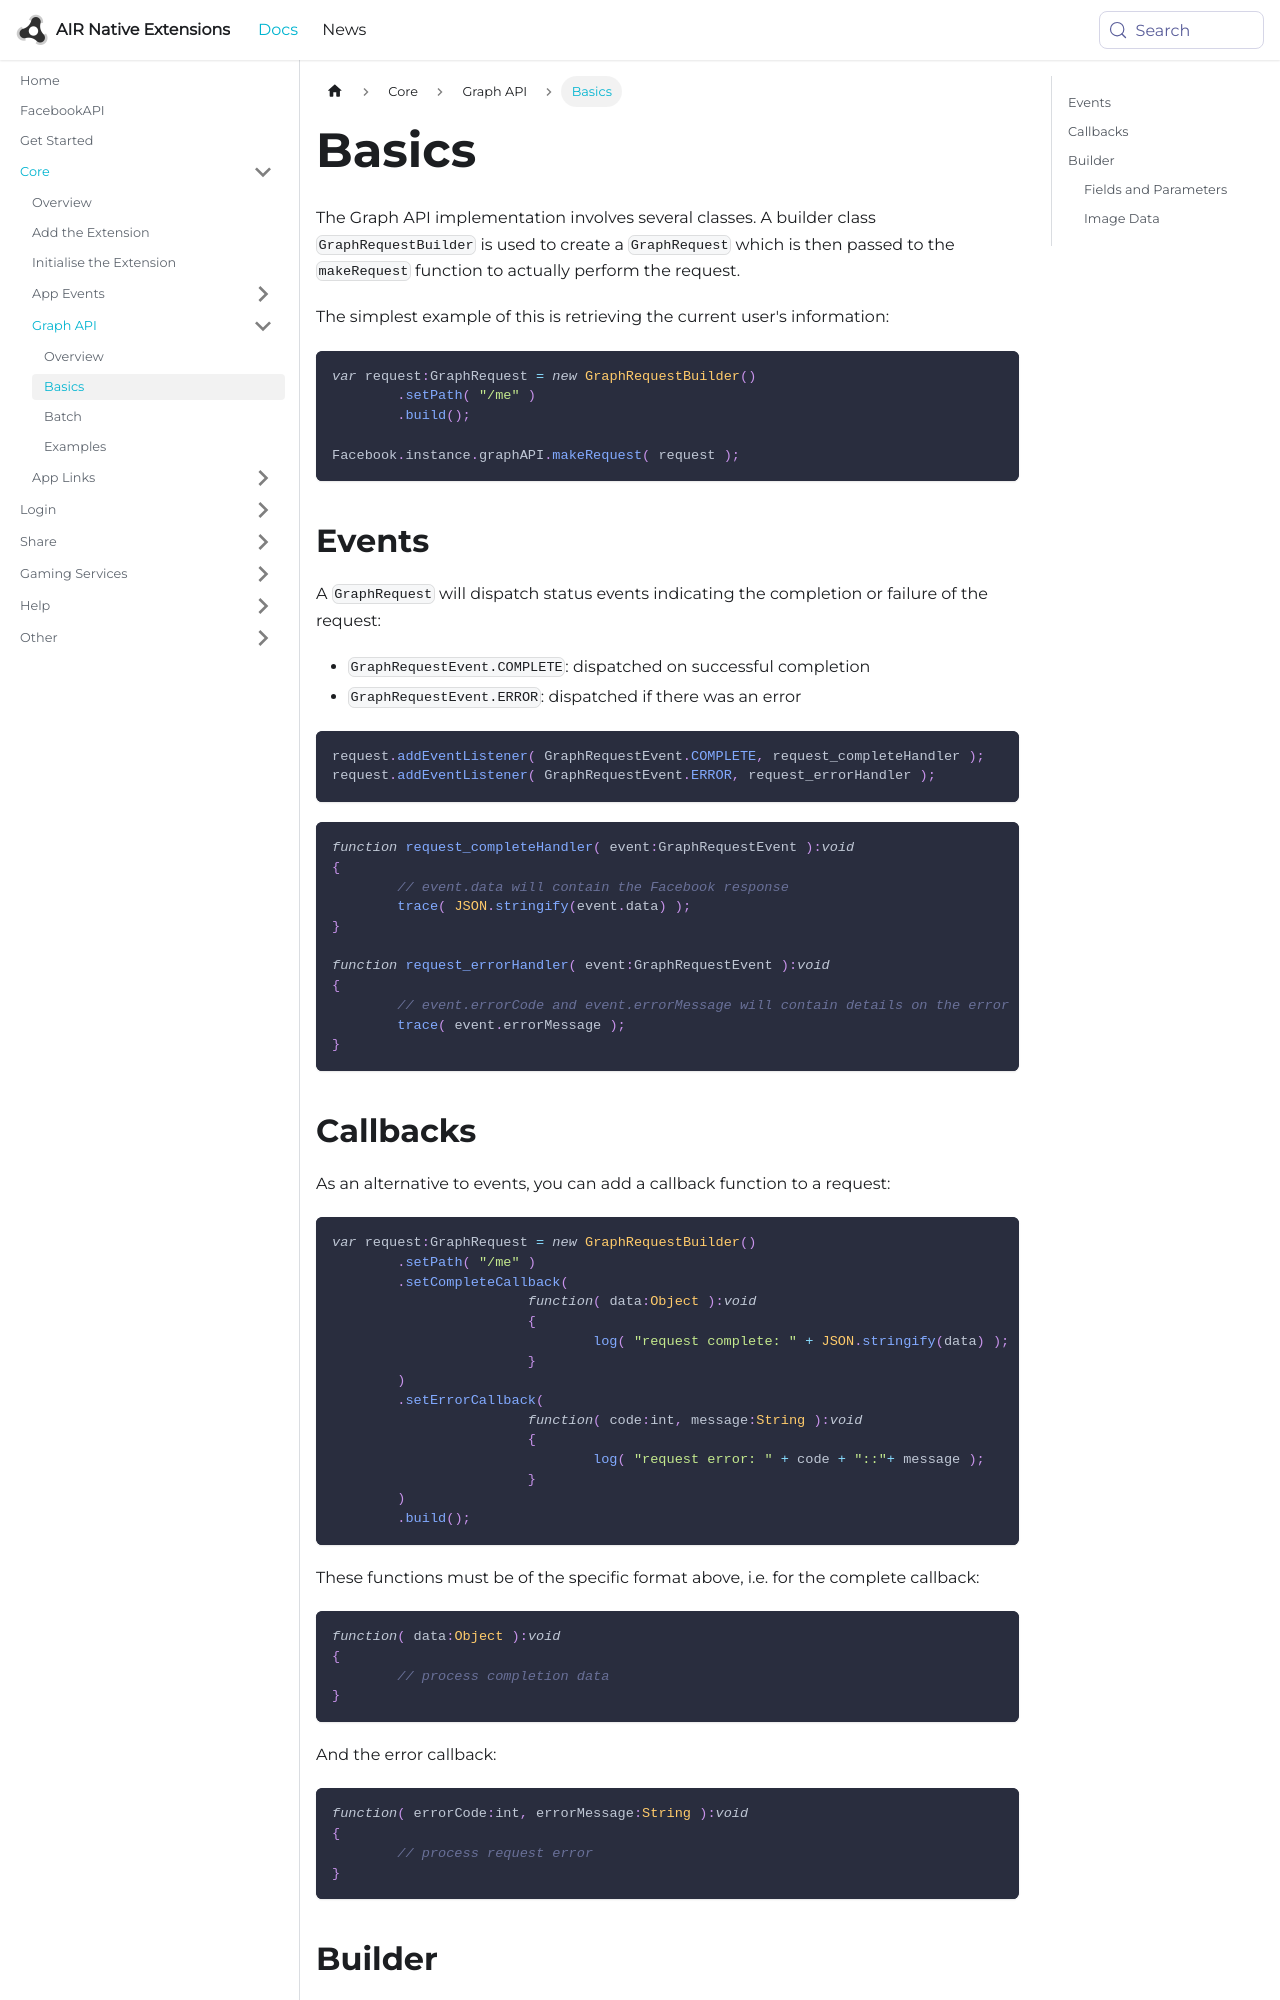

repository: airnativeextensions/nativeextensions-documentation · page: docs/facebookapi/core/graph-api/basics/index.html · generator: docusaurus

---
title: Basics 
sidebar_label: Basics
---

The Graph API implementation involves several classes. A builder class `GraphRequestBuilder`
is used to create a `GraphRequest` which is then passed to the `makeRequest` function
to actually perform the request.

The simplest example of this is retrieving the current user's information:

```actionscript
var request:GraphRequest = new GraphRequestBuilder()
	.setPath( "/me" )
	.build();

Facebook.instance.graphAPI.makeRequest( request );
```

## Events

A `GraphRequest` will dispatch status events indicating the completion or failure of the 
request:

- `GraphRequestEvent.COMPLETE`: dispatched on successful completion
- `GraphRequestEvent.ERROR`: dispatched if there was an error

```actionscript
request.addEventListener( GraphRequestEvent.COMPLETE, request_completeHandler );
request.addEventListener( GraphRequestEvent.ERROR, request_errorHandler );
```

```actionscript
function request_completeHandler( event:GraphRequestEvent ):void 
{
	// event.data will contain the Facebook response
	trace( JSON.stringify(event.data) );
}

function request_errorHandler( event:GraphRequestEvent ):void 
{
	// event.errorCode and event.errorMessage will contain details on the error
	trace( event.errorMessage );
}
```
